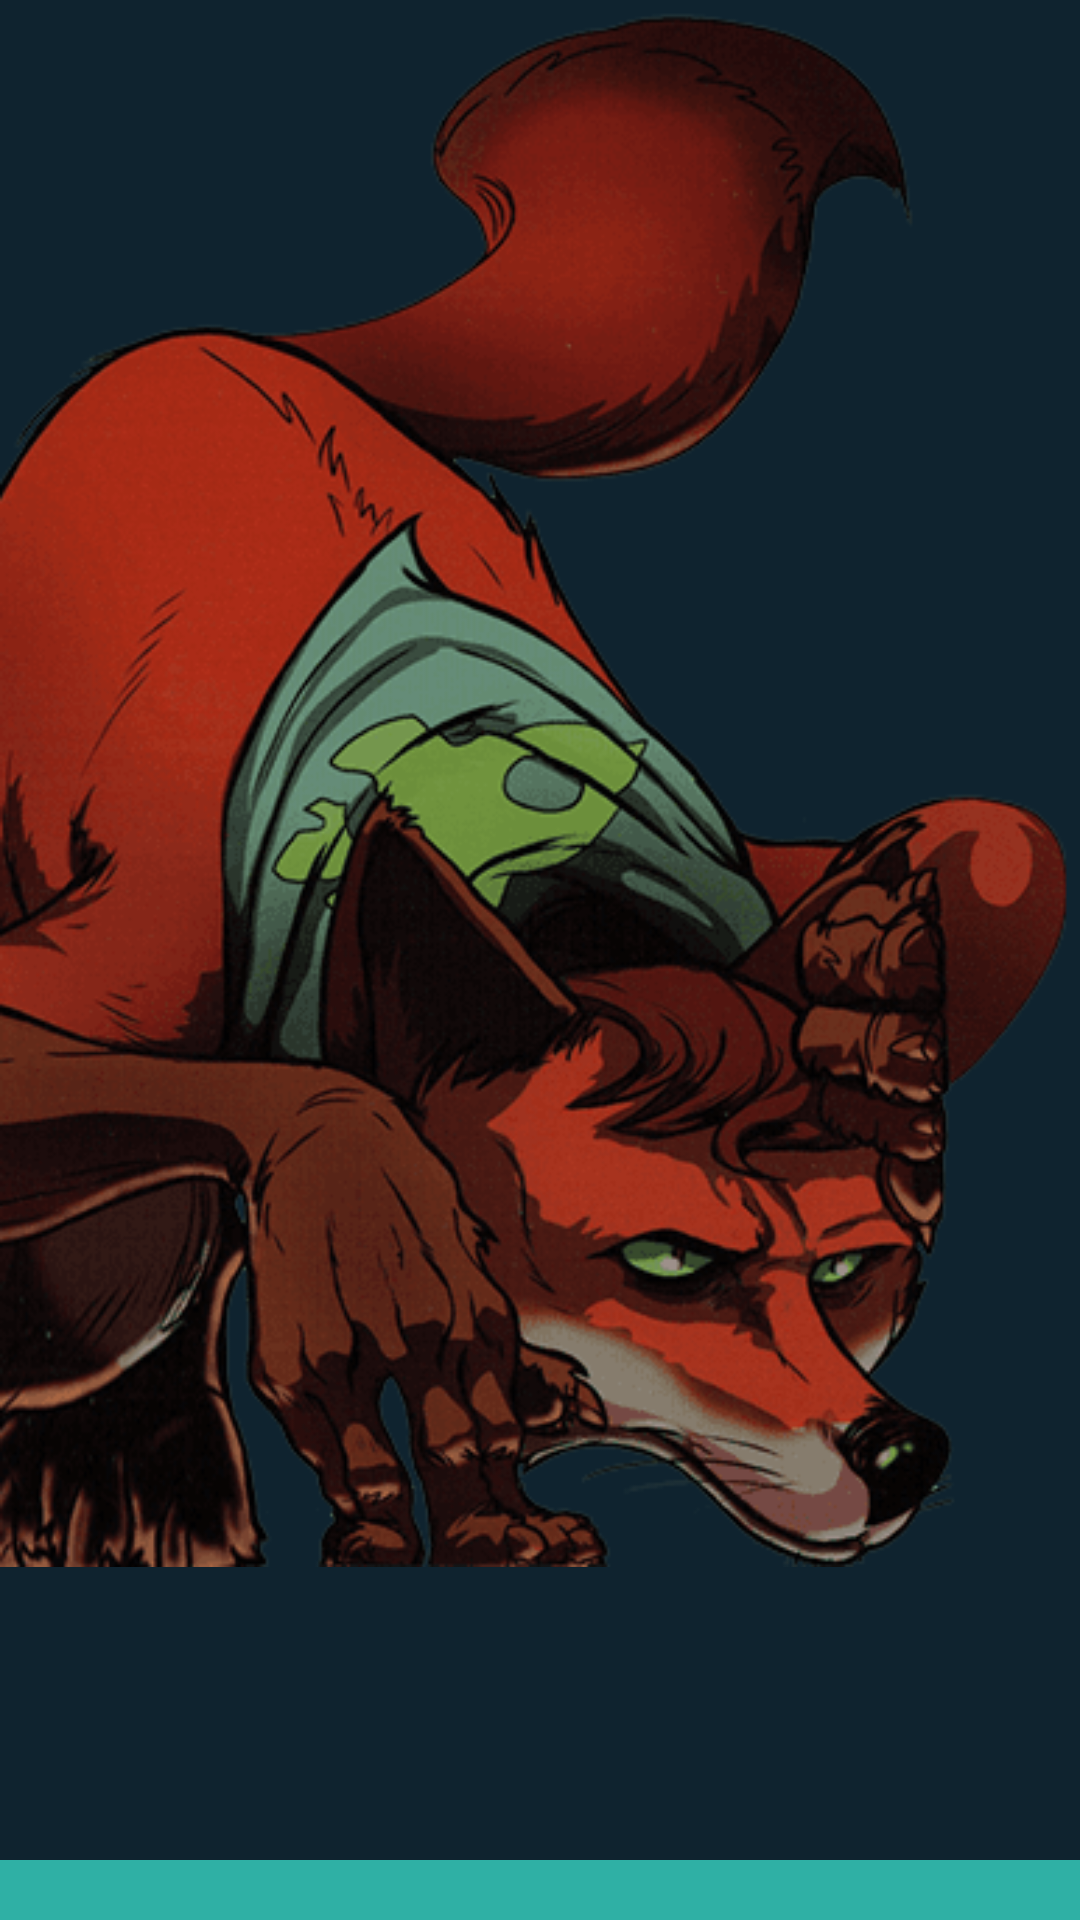

Write the Android layout XML for this screen, with the resource values it uses.
<!-- AndroidManifest.xml: application theme AppTheme -->
<!-- res/layout/variant_ca.xml -->
<RelativeLayout
  xmlns:android="http://schemas.android.com/apk/res/android"
  android:layout_width="match_parent"
  android:layout_height="match_parent">
  <View
    android:layout_alignParentBottom="true"
    android:layout_width="match_parent"
    android:layout_height="20dp"
    android:background="#2FB0A5" />
  <ImageView
    android:layout_width="match_parent"
    android:layout_height="match_parent"
    android:scaleType="fitStart"
    android:src="@drawable/personajes_ca" />
</RelativeLayout>
<!-- resources referenced by this layout -->
<resources>
  <!-- drawable personajes_ca: png bitmap (drawable, 96398 bytes) -->
  <style name="AppTheme" parent="Theme.AppCompat.Light.NoActionBar">
          
          <item name="android:windowBackground">@color/background</item>
          <item name="android:statusBarColor">@color/background</item>
      </style>
  <color name="background">#0F232F</color>
</resources>
